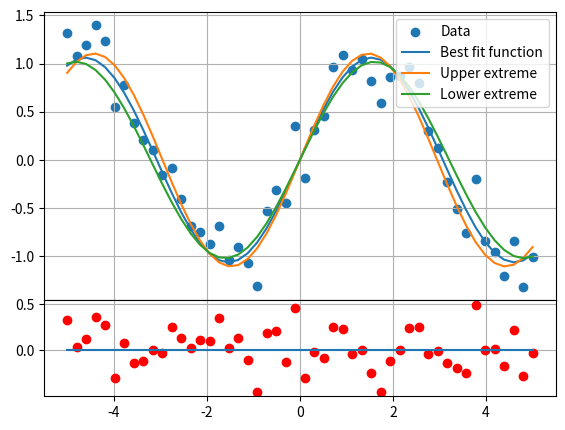

The script that saved this image:
# -*- coding: utf-8 -*-
"""
Created on Fri Jul 20 13:54:16 2018

[redacted]
"""

"""FIT PROCEDURE IN PYTHON"""
"""VERSION 0.5"""

#GENERATE RANDOM DATA

import numpy as np # import math library
np.random.seed(0) # Seed the random number generator for reproducibility
x_data = np.linspace(-5, 5, num=50) #Create a vector of 50 elements between -5 and 5
y_data = np.sin(x_data) + 0.2*np.random.normal(size=50) #Create a sinusoidal sequence with noise

#FIT A FUNCTION TO THE DATA

from scipy import optimize #import optimization library
def test_func(x,a,b):
    return a*np.sin(b*x) #define a test function
p, p_cov= optimize.curve_fit(test_func, x_data, y_data, p0=[1, 1])#fit the data with the test function using the initial parameter 1 and 1
p_err=(p_cov[0][0]**0.5, p_cov[1][1]**0.5) #the square root of covariance diagonal elements is an indication of the error in the parameters
print(p, p_err) #print out the results

#PLOT THE DATA, THE FIT AND THE RESIDUES

import matplotlib.pyplot as plt #import plot library
fig1 = plt.figure(1) #define the figure
frame1=fig1.add_axes((.1,.3,.8,.6)) #xstart, ystart, xend, yend [units are fraction of the image frame, from bottom left corner]
#plt.figure(figsize=(6, 4)) #chose the domensions of the plot
plt.scatter(x_data, y_data, label='Data') #plot the data
plt.plot(x_data, test_func(x_data, p[0], p[1]), label='Best fit function') #plot the test function with the fitted parameter
plt.plot(x_data, test_func(x_data, p[0]+p_err[0], p[1]+p_err[0]), label='Upper extreme') #plot function with parameters plus error
plt.plot(x_data, test_func(x_data, p[0]-p_err[0], p[1]-p_err[0]), label='Lower extreme') #plot function with parameters less error
plt.legend(loc='best') #put the legend in the best position
frame1.set_xticklabels([]) #Remove x-tic labels for the first frame
plt.grid() #put grid on the plot
difference = y_data-test_func(x_data, p[0], p[1]) #claculate the residuals
y_zeros=np.zeros(50) #make a vector for the zero residue line
frame2=fig1.add_axes((.1,.1,.8,.2)) #create the second frame of the residuals plot
plt.plot(x_data,difference,'or') #Residual plot
plt.plot(x_data,y_zeros) #plot the line with zero residue
plt.grid() #put a grid on the plot
plt.show() #show the plot

